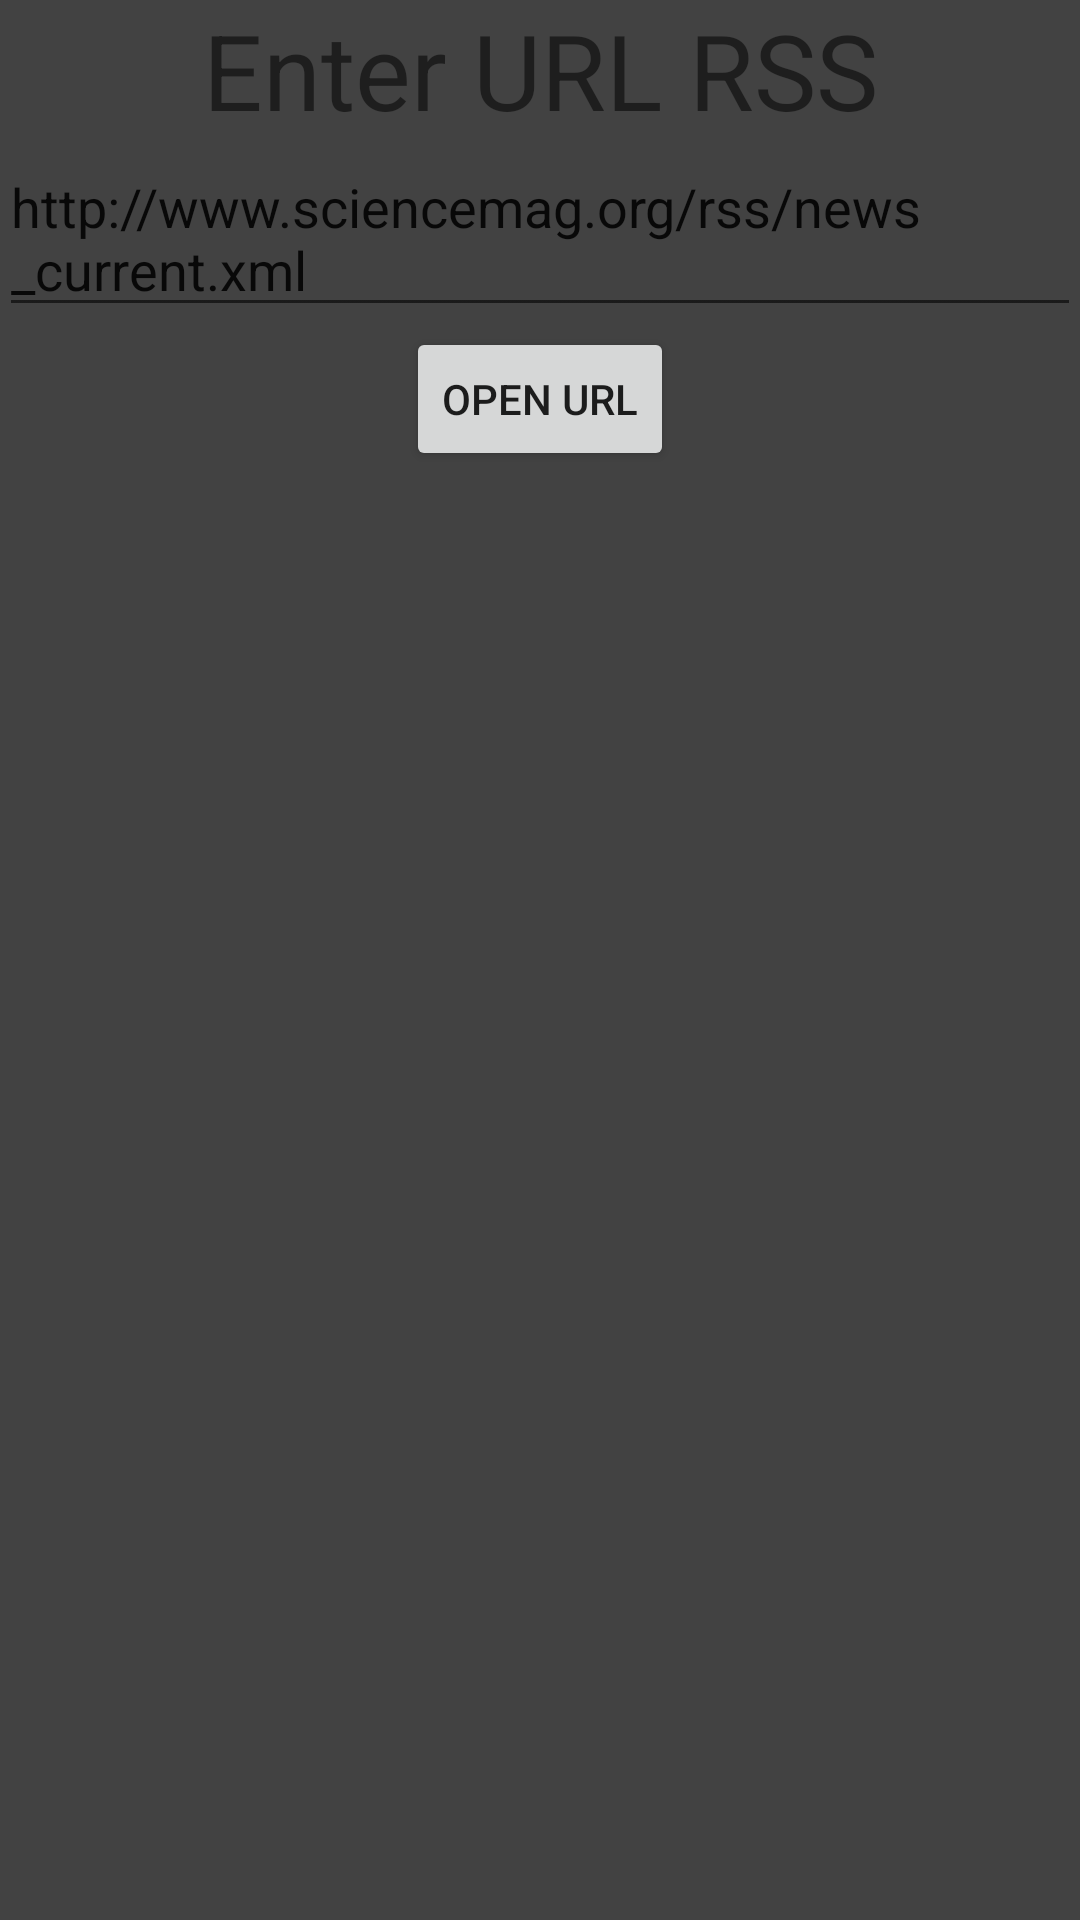

This screen was rendered from an Android layout file. Write that file and the resources it references.
<!-- AndroidManifest.xml: application theme AppTheme -->
<!-- res/layout/activity_rss_settings.xml -->
<?xml version="1.0" encoding="utf-8"?>
<LinearLayout xmlns:android="http://schemas.android.com/apk/res/android"
    xmlns:tools="http://schemas.android.com/tools"
    android:id="@+id/activity_rss_settings"
    android:layout_width="match_parent"
    android:layout_height="match_parent"
    android:orientation="vertical"
    android:paddingBottom="@dimen/activity_vertical_margin"
    android:paddingLeft="@dimen/activity_horizontal_margin"
    android:paddingRight="@dimen/activity_horizontal_margin"
    android:paddingTop="@dimen/activity_vertical_margin"
    tools:context="com.hoka.readrssproject.RssSettingsActivity">

    <TextView
        android:layout_width="match_parent"
        android:layout_height="wrap_content"
        android:text="@string/enter_url_rss"
        android:gravity="center"
        android:textSize="35dp"/>

    <EditText
        android:layout_width="match_parent"
        android:layout_height="wrap_content"
        android:text="@string/text_example"
        android:id="@+id/edit_text_activity_rss_settings_url_name"/>

    <Button
        android:text="@string/open_url"
        android:id="@+id/button_activity_rss_settings_open_url"
        android:layout_width="wrap_content"
        android:layout_height="wrap_content"
        android:layout_gravity="center"/>

</LinearLayout>
<!-- resources referenced by this layout -->
<resources>
  <string name="enter_url_rss">Enter URL RSS</string>
  <string name="open_url">Open URL</string>
  <string name="text_example">http://www.sciencemag.org/rss/news_current.xml</string>
  <style name="AppTheme" parent="Theme.AppCompat.DayNight.DarkActionBar">
          
          <item name="colorPrimary">@color/colorPrimary</item>
          <item name="colorPrimaryDark">@color/colorPrimaryDark</item>
          <item name="colorAccent">@color/colorAccent</item>
          <item name="android:textColorPrimaryInverse">@color/cardview_dark_background</item>
          <item name="android:windowBackground">@color/cardview_dark_background</item>
      </style>
  <!-- not gathered from this repository: default colours our renderer supplied (Android Studio template values) -->
  <color name="colorPrimary">#FF6200EE</color>
  <color name="colorPrimaryDark">#FF3700B3</color>
  <color name="colorAccent">#FF03DAC5</color>
</resources>
